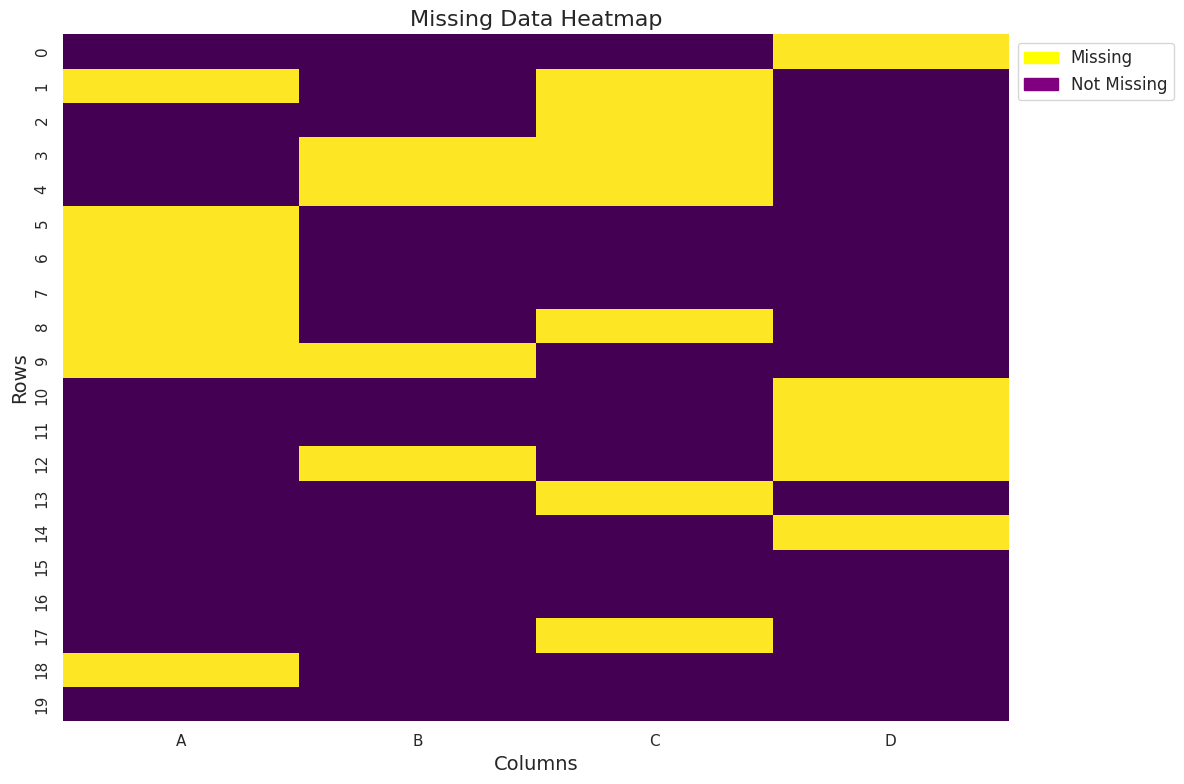

Source code (Python):
import matplotlib.pyplot as plt
import seaborn as sns
import matplotlib.patches as mpatches

def missing_data_heatmap(df, describe_rows=False, filepath=None):
    """
    Creates a heatmap to visualize the pattern of missing data across the dataset.

    Parameters:
        df (pd.DataFrame): The data frame to visualize missing data for.
        describe_rows (bool): Whether to label each row individually. Default is False.
        filepath (str or None): If provided, the heatmap will be saved to this file. Default is None (plot is not saved).

    Returns:
        None: Displays or saves the heatmap.
    """
    sns.set(style="whitegrid")

    plt.figure(figsize=(12, 8))
    sns.heatmap(df.isnull(), cbar=False, cmap="viridis", yticklabels=df.index if describe_rows else False)

    plt.title("Missing Data Heatmap", fontsize=16)
    plt.xlabel("Columns", fontsize=14)
    plt.ylabel("Rows", fontsize=14)

    yellow_patch = mpatches.Patch(color='yellow', label='Missing')
    purple_patch = mpatches.Patch(color='purple', label='Not Missing')
    plt.legend(handles=[yellow_patch, purple_patch], loc='upper left', bbox_to_anchor=(1, 1), fontsize=12)
    
    plt.tight_layout()

    if filepath:
        plt.savefig(filepath, bbox_inches='tight')
        print(f"Heatmap saved to {filepath}")
    plt.show()

# TEST

import numpy as np
import pandas as pd

np.random.seed(2115)
data = {
    'A': np.random.choice([1, 2, np.nan], size=20, p=[0.3, 0.3, 0.4]),
    'B': np.random.choice([5, 6, np.nan], size=20, p=[0.3, 0.4, 0.3]),
    'C': np.random.choice([9, np.nan], size=20, p=[0.5, 0.5]),
    'D': np.random.choice([13, 14, 15, np.nan], size=20, p=[0.30, 0.20, 0.20, 0.3]),
}
df = pd.DataFrame(data)

missing_data_heatmap(df, describe_rows=True, filepath=None)
